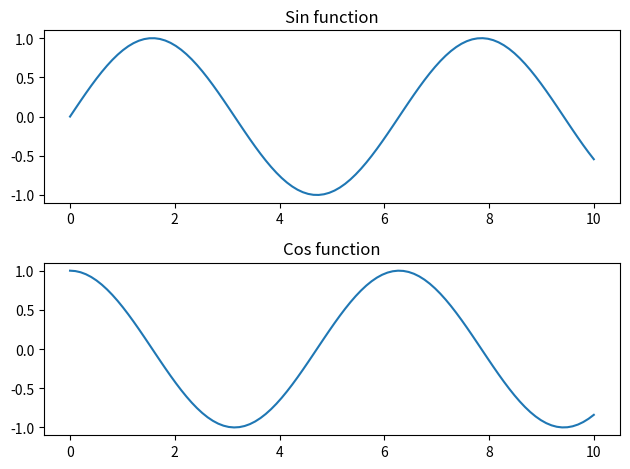

The script that saved this image:
import matplotlib.pyplot as plt  
import numpy as np   
x=np.linspace(0, 10, 100)     
fig=plt.figure()   
ax1=fig.add_subplot(211)     
type(ax1)     
fig.axes        
ax1.plot(x, np.sin(x))    
ax1.set_title('Sin function')     
ax2=fig.add_subplot(212)     
ax2.plot(x, np.cos(x))            
ax2.set_title('Cos function')     
type(ax2)    
fig.axes 
plt.tight_layout() 
plt.show()                    